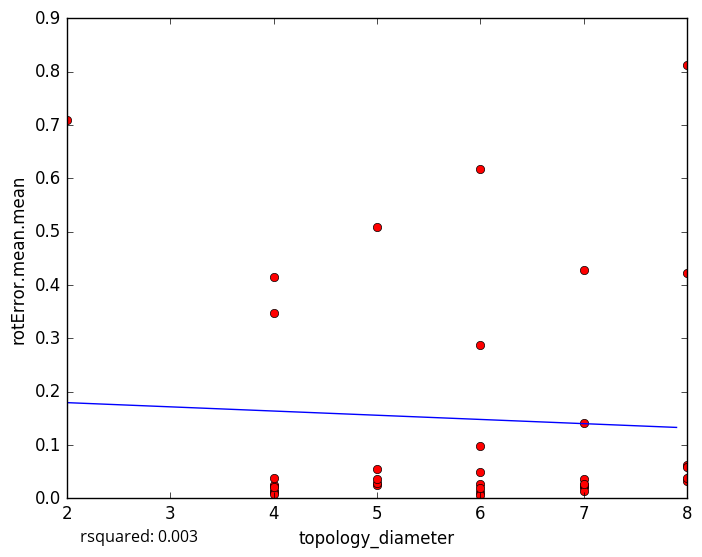

Source data for this figure (header and first rows):
topology_diameter, rotError.mean.mean
8, 0.03306
7, 0.02292
4, 0.0119
5, 0.02442
4, 0.02298
6, 0.02601
8, 0.03858
4, 0.01412
5, 0.5085
7, 0.4272
5, 0.02768
7, 0.02187
7, 0.02559
6, 0.01131
6, 0.005875
4, 0.008499
5, 0.03647
7, 0.01338
4, 0.02521
6, 0.09874
6, 0.01887
4, 0.02171
7, 0.03567
2, 0.7101
6, 0.6179
4, 0.3472
4, 0.03777
5, 0.05426
6, 0.2879
6, 0.04882
8, 0.8117
8, 0.06198
8, 0.4221
4, 0.4153
7, 0.1403
8, 0.05855
7, 0.02715
5-Fold RMSE:, 0.1529, 0.1292, 0.2228, 0.3953, 0.3953
Average 5-Fold RMSE:, 0.2195
5-Fold rsquared:, -0.05364, -1.46, -0.1722, -0.2907, -0.2907
Average 5-Fold rsquared:, -0.4066
